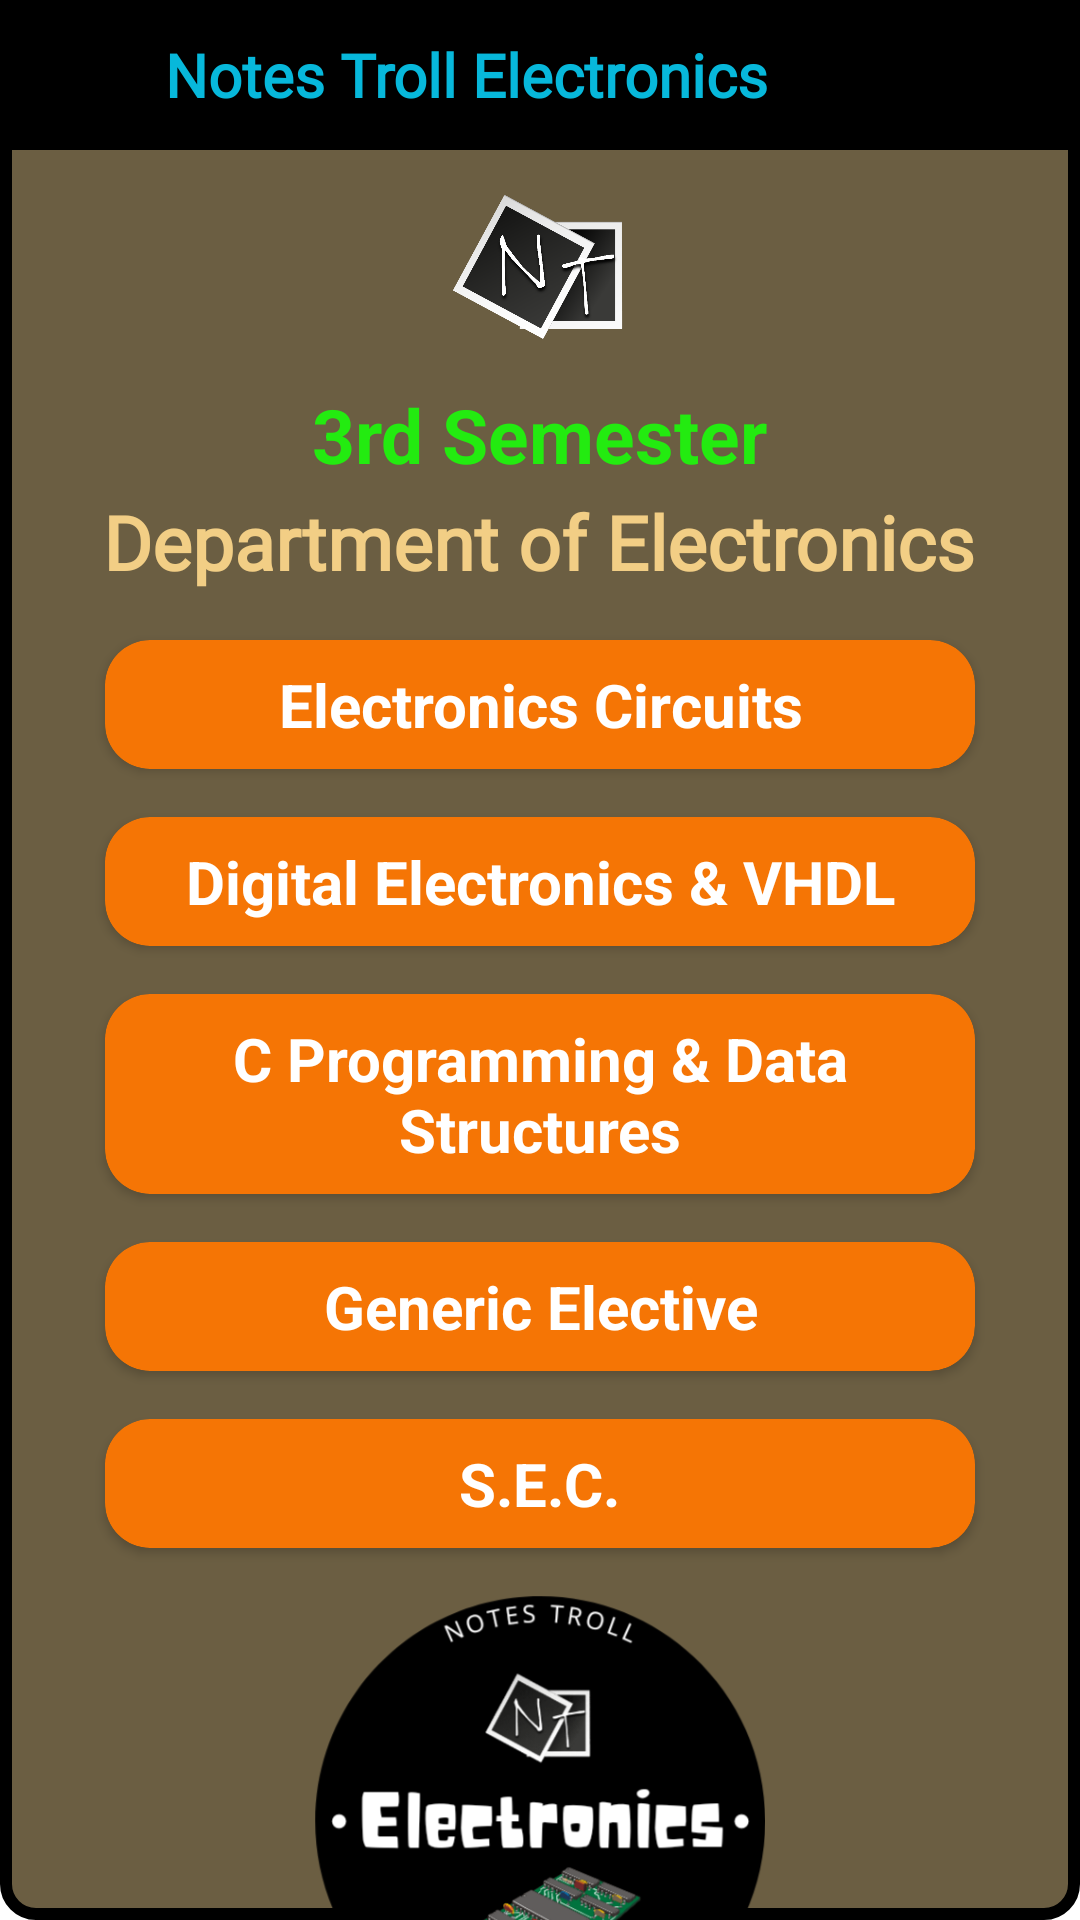

Reconstruct the res/layout file that produces this screen, plus the resources it refers to.
<!-- AndroidManifest.xml: application theme Theme.NotesTrollElectronics -->
<!-- res/layout/activity_third_page.xml -->
<?xml version="1.0" encoding="utf-8"?>
<ScrollView xmlns:android="http://schemas.android.com/apk/res/android"
    xmlns:app="http://schemas.android.com/apk/res-auto"
    xmlns:tools="http://schemas.android.com/tools"
    android:layout_width="match_parent"
    android:layout_height="match_parent"
    tools:context=".MainActivity"
    android:background="@drawable/fancy_background">
    <LinearLayout
        android:layout_width="match_parent"
        android:layout_height="match_parent"
        android:orientation="vertical">

        <LinearLayout
            android:layout_width="match_parent"
            android:layout_height="50dp"
            android:orientation="horizontal"
            android:background="@color/black"
            android:gravity="center_vertical">
            <ImageView
                android:id="@+id/btn1"
                android:layout_width="28dp"
                android:layout_height="28dp"
                app:layout_constraintBottom_toTopOf="@+id/textView"
                app:layout_constraintEnd_toEndOf="parent"
                app:layout_constraintStart_toStartOf="parent"
                app:layout_constraintTop_toTopOf="parent"
                android:background="@drawable/back1"
                android:layout_marginLeft="15dp"
                android:scaleType="fitCenter"
                />

            <TextView
                android:id="@+id/textView2"
                android:layout_width="wrap_content"
                android:layout_height="match_parent"
                android:text="Notes Troll Electronics"
                android:fontFamily="@font/robotoregular"
                app:layout_constraintBottom_toBottomOf="parent"
                app:layout_constraintLeft_toLeftOf="parent"
                app:layout_constraintRight_toRightOf="parent"
                app:layout_constraintTop_toTopOf="parent"
                android:layout_gravity="center"
                android:textStyle="bold"
                android:textSize="20dp"
                android:textColor="#07b8db"
                android:layout_marginLeft="12dp"
                android:gravity="center_vertical"/>
        </LinearLayout>

        <ImageView
            android:id="@+id/img2"
            android:layout_width="60dp"
            android:layout_height="60dp"
            app:layout_constraintBottom_toTopOf="@+id/textView"
            app:layout_constraintEnd_toEndOf="parent"
            app:layout_constraintStart_toStartOf="parent"
            app:layout_constraintTop_toTopOf="parent"
            android:background="@drawable/notestroll"
            android:layout_marginTop="10dp"
            android:scaleType="fitCenter"
            android:layout_gravity="center"
            android:alpha="1"
            />

        <TextView
            android:id="@+id/textView1"
            android:layout_width="wrap_content"
            android:layout_height="wrap_content"
            android:text="3rd Semester"
            app:layout_constraintBottom_toBottomOf="parent"
            app:layout_constraintLeft_toLeftOf="parent"
            app:layout_constraintRight_toRightOf="parent"
            app:layout_constraintTop_toTopOf="parent"
            android:layout_gravity="center"
            android:textStyle="bold"
            android:textSize="25dp"
            android:textColor="#23eb10"
            android:layout_marginTop="8dp"/>

        <TextView
            android:id="@+id/textView"
            android:layout_width="wrap_content"
            android:layout_height="wrap_content"
            android:text="Department of Electronics"
            app:layout_constraintBottom_toBottomOf="parent"
            app:layout_constraintLeft_toLeftOf="parent"
            app:layout_constraintRight_toRightOf="parent"
            android:fontFamily="@font/statregular"
            app:layout_constraintTop_toTopOf="parent"
            android:layout_gravity="center"
            android:textStyle="bold"
            android:textSize="25dp"
            android:textColor="#f2ce85"
            android:layout_marginTop="2dp"/>

        <androidx.cardview.widget.CardView
            android:id="@+id/ece"
            android:layout_width="match_parent"
            android:layout_height="wrap_content"
            android:layout_weight="1"
            android:layout_marginTop="16dp"
            android:layout_marginLeft="35dp"
            android:layout_marginRight="35dp"
            app:cardBackgroundColor="#f57505"
            app:cardCornerRadius="15dp"
            >
            <TextView
                android:layout_width="wrap_content"
                android:layout_height="wrap_content"
                android:text="Electronics Circuits"
                android:layout_gravity="center"
                android:gravity="center_horizontal|center_vertical"
                android:padding="8dp"
                android:textSize="20dp"
                android:textStyle="bold"
                android:textColor="#ffffff"/>
        </androidx.cardview.widget.CardView>

        <androidx.cardview.widget.CardView
            android:id="@+id/dev"
            android:layout_width="match_parent"
            android:layout_height="wrap_content"
            android:layout_weight="1"
            android:layout_marginTop="16dp"
            android:layout_marginLeft="35dp"
            android:layout_marginRight="35dp"
            app:cardBackgroundColor="#f57505"
            app:cardCornerRadius="15dp"
            >
            <TextView
                android:layout_width="wrap_content"
                android:layout_height="wrap_content"
                android:text="Digital Electronics &amp; VHDL"
                android:layout_gravity="center"
                android:gravity="center_horizontal|center_vertical"
                android:padding="8dp"
                android:textSize="20dp"
                android:textStyle="bold"
                android:textColor="#ffffff"/>
        </androidx.cardview.widget.CardView>

        <androidx.cardview.widget.CardView
            android:id="@+id/cpds"
            android:layout_width="match_parent"
            android:layout_height="wrap_content"
            android:layout_weight="1"
            android:layout_marginTop="16dp"
            android:layout_marginLeft="35dp"
            android:layout_marginRight="35dp"
            app:cardBackgroundColor="#f57505"
            app:cardCornerRadius="15dp"
            >
            <TextView
                android:layout_width="wrap_content"
                android:layout_height="wrap_content"
                android:text="C Programming &amp; Data Structures"
                android:layout_gravity="center"
                android:gravity="center_horizontal|center_vertical"
                android:padding="8dp"
                android:textSize="20dp"
                android:textStyle="bold"
                android:textColor="#ffffff"/>
        </androidx.cardview.widget.CardView>

        <androidx.cardview.widget.CardView
            android:id="@+id/ge3rd"
            android:layout_width="match_parent"
            android:layout_height="wrap_content"
            android:layout_weight="1"
            android:layout_marginTop="16dp"
            android:layout_marginLeft="35dp"
            android:layout_marginRight="35dp"
            app:cardBackgroundColor="#f57505"
            app:cardCornerRadius="15dp"
            >
            <TextView
                android:layout_width="wrap_content"
                android:layout_height="wrap_content"
                android:text="Generic Elective"
                android:layout_gravity="center"
                android:gravity="center_horizontal|center_vertical"
                android:padding="8dp"
                android:textSize="20dp"
                android:textStyle="bold"
                android:textColor="#ffffff"/>
        </androidx.cardview.widget.CardView>

        <androidx.cardview.widget.CardView
            android:id="@+id/sec3rd"
            android:layout_width="match_parent"
            android:layout_height="wrap_content"
            android:layout_weight="1"
            android:layout_marginTop="16dp"
            android:layout_marginLeft="35dp"
            android:layout_marginRight="35dp"
            app:cardBackgroundColor="#f57505"
            app:cardCornerRadius="15dp"
            >

            <TextView
                android:layout_width="wrap_content"
                android:layout_height="wrap_content"
                android:layout_gravity="center"
                android:gravity="center_horizontal|center_vertical"
                android:padding="8dp"
                android:text="S.E.C."
                android:textColor="#ffffff"
                android:textSize="20dp"
                android:textStyle="bold" />
        </androidx.cardview.widget.CardView>



        <ImageView
            android:id="@+id/img1"
            android:layout_width="150dp"
            android:layout_height="150dp"
            app:layout_constraintBottom_toTopOf="@+id/textView"
            app:layout_constraintEnd_toEndOf="parent"
            app:layout_constraintStart_toStartOf="parent"
            app:layout_constraintTop_toTopOf="parent"
            android:background="@drawable/electro"

            android:scaleType="fitCenter"
            android:layout_gravity="center"
            android:layout_marginTop="16dp"
            android:alpha="1"
            />



    </LinearLayout>
</ScrollView>
<!-- resources referenced by this layout -->
<resources>
  <!-- drawable electro: png bitmap (drawable-v24, 83711 bytes) -->
  <!-- drawable fancy_background (drawable) -->
  <?xml version="1.0" encoding="utf-8"?>
  <shape xmlns:android="http://schemas.android.com/apk/res/android"
      android:shape="rectangle"
      >
      <solid android:color="#6b5e42"/>
      <corners android:radius="10dp"/>
      <stroke android:color="@color/black" android:width="4dp"/>
  
  </shape>
  <!-- drawable notestroll: png bitmap (drawable-v24, 62237 bytes) -->
  <style name="Theme.NotesTrollElectronics" parent="Theme.MaterialComponents.DayNight.DarkActionBar">
          
          <item name="colorPrimary">@color/black</item>
          <item name="colorPrimaryVariant">@color/black</item>
          <item name="colorOnPrimary">@color/white</item>
          
          <item name="colorSecondary">@color/teal_200</item>
          <item name="colorSecondaryVariant">@color/teal_700</item>
          <item name="colorOnSecondary">@color/black</item>
          
          <item name="android:statusBarColor" tools:targetApi="l">?attr/colorPrimaryVariant</item>
          
      </style>
  <!-- not gathered from this repository: default colours our renderer supplied (Android Studio template values) -->
  <color name="teal_200">#FF03DAC5</color>
  <color name="teal_700">#FF018786</color>
  <color name="black">#FF000000</color>
  <color name="white">#FFFFFFFF</color>
</resources>
